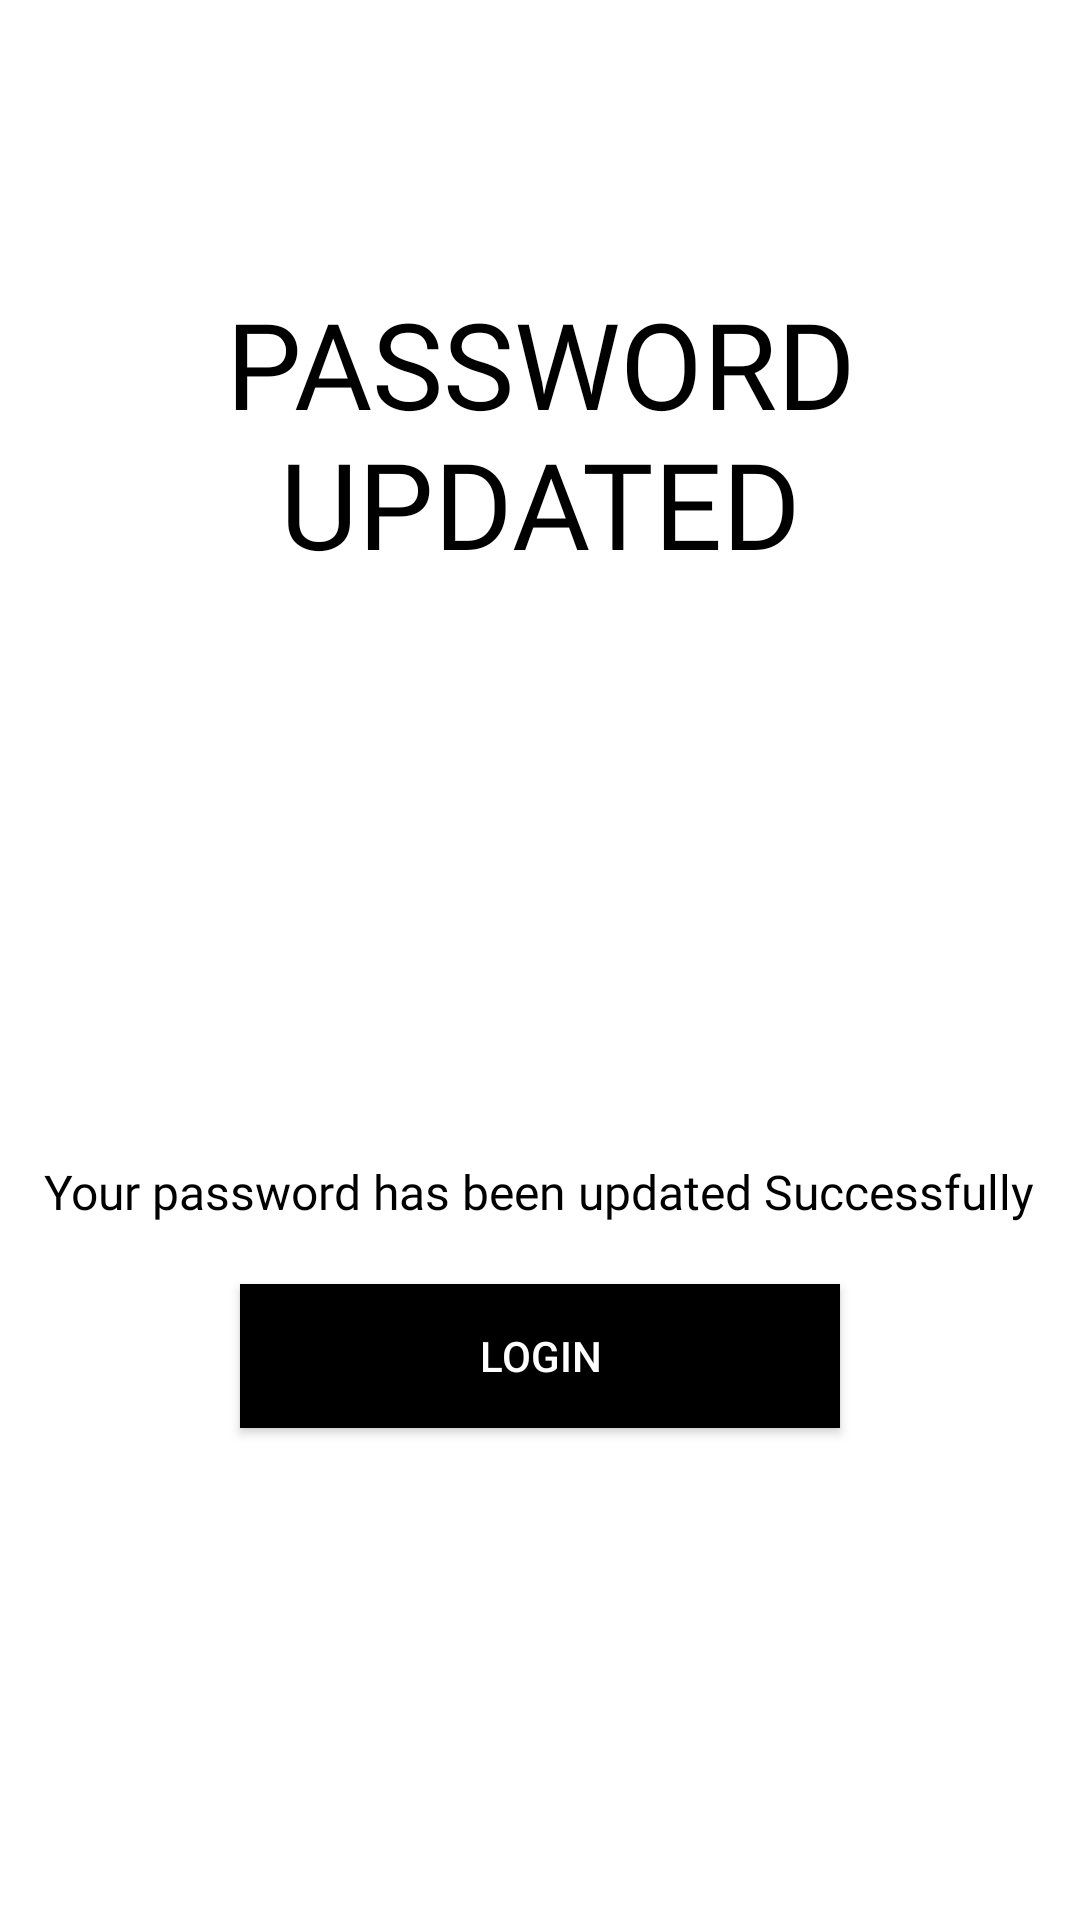

Reconstruct the res/layout file that produces this screen, plus the resources it refers to.
<!-- AndroidManifest.xml: application theme AppTheme -->
<!-- res/layout/activity_forget_password_success_message.xml -->
<?xml version="1.0" encoding="utf-8"?>
<LinearLayout xmlns:android="http://schemas.android.com/apk/res/android"
    xmlns:app="http://schemas.android.com/apk/res-auto"
    xmlns:tools="http://schemas.android.com/tools"
    android:layout_width="match_parent"
    android:layout_height="match_parent"
    android:background="@color/white"
    android:orientation="vertical"
    tools:context=".Common.LoginSignup.ForgetPasswordSuccessMessage">

    <ImageView
        android:layout_width="wrap_content"
        android:layout_height="wrap_content"
        android:padding="5dp"
        android:src="@drawable/general_back_icon" />

    <LinearLayout
        android:layout_width="match_parent"
        android:layout_height="match_parent"
        android:gravity="center"
        android:orientation="vertical">

        <TextView
            android:layout_width="354dp"
            android:layout_height="132dp"
            android:layout_gravity="center"
            android:fontFamily="@font/first"
            android:text="Password Updated"
            android:layout_marginTop="-80dp"
            android:textAlignment="center"
            android:textAllCaps="true"
            android:textColor="@color/black"
            android:textSize="40sp" />

        <ImageView
            android:layout_width="120dp"
            android:layout_height="120dp"
            android:layout_margin="20dp"
            android:src="@drawable/password_updated_icon" />

        <TextView
            android:layout_width="wrap_content"
            android:layout_height="wrap_content"
            android:layout_gravity="center"
            android:fontFamily="@font/first"
            android:text="Your password has been updated Successfully"
            android:textAlignment="center"
            android:textColor="@color/black"
            android:textSize="16sp" />

        <Button
            android:layout_width="200dp"
            android:layout_height="wrap_content"
            android:layout_marginTop="20dp"
            android:background="@color/black"
            android:text="Login"
            android:textColor="@color/white" />


    </LinearLayout>


</LinearLayout>
<!-- resources referenced by this layout -->
<resources>
  <color name="black">#000</color>
  <color name="white">#fff</color>
  <style name="AppTheme" parent="Theme.MaterialComponents.Light.NoActionBar.Bridge">
          
          <item name="colorPrimary">@color/colorPrimary</item>
          <item name="colorPrimaryDark">@color/colorPrimaryDark</item>
          <item name="colorAccent">@color/colorAccent</item>
      </style>
  <color name="colorPrimary">#ffe400</color>
  <color name="colorPrimaryDark">#ffa600</color>
  <color name="colorAccent">#272727</color>
</resources>
